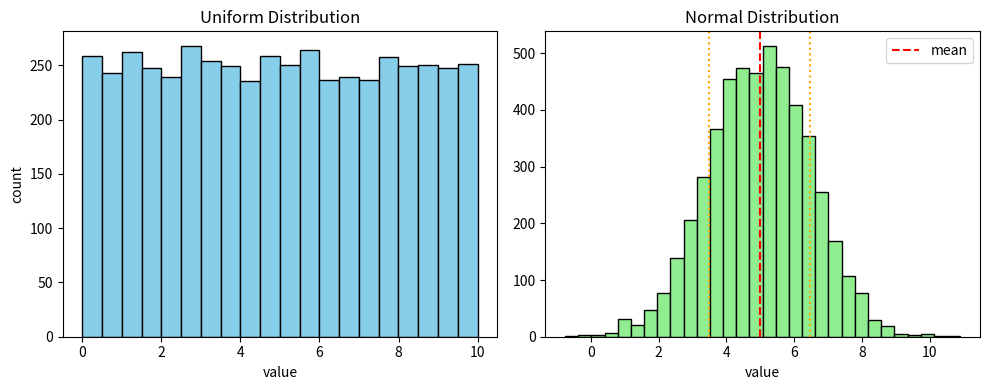

Reproduce this figure in Python.
import numpy as np
import matplotlib
matplotlib.use("Agg")
import matplotlib.pyplot as plt

plt.rcParams["axes.unicode_minus"] = False
rng = np.random.default_rng(1)

uniform = rng.uniform(0, 10, 5000)
normal = rng.normal(5, 1.5, 5000)

plt.figure(figsize=(10, 4))

plt.subplot(1, 2, 1)
plt.hist(uniform, bins=20, color="skyblue", edgecolor="black")
plt.title("Uniform Distribution")
plt.xlabel("value"); plt.ylabel("count")

plt.subplot(1, 2, 2)
plt.hist(normal, bins=30, color="lightgreen", edgecolor="black")
plt.axvline(normal.mean(), color="red", linestyle="--", label="mean")
plt.axvline(normal.mean() + normal.std(), color="orange", linestyle=":")
plt.axvline(normal.mean() - normal.std(), color="orange", linestyle=":")
plt.title("Normal Distribution")
plt.xlabel("value"); plt.legend()

plt.tight_layout()
plt.savefig("distributions.png", dpi=150, bbox_inches="tight")

print("균등분포 평균 {:.3f} 표준편차 {:.3f}".format(uniform.mean(), uniform.std()))
print("정규분포 평균 {:.3f} 표준편차 {:.3f}".format(normal.mean(), normal.std()))
print("distributions.png 저장 완료")
